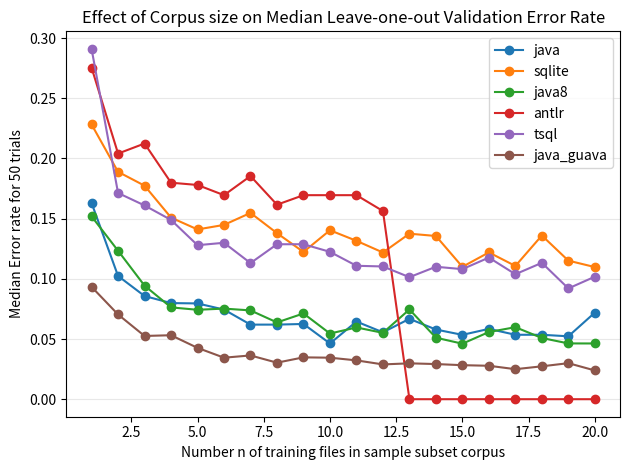

Recreate this plot in Python. (Note: this script raises an exception after producing the figure.)
#
# AUTO-GENERATED FILE. DO NOT EDIT
# CodeBuff 1.4.15 'Wed May 18 13:10:39 PDT 2016'
#
import matplotlib.pyplot as plt

fig = plt.figure()
ax = plt.subplot(111)
N = 20
sizes = range(1,N+1)
java = [0.16304348,0.10237849,0.08571429,0.0798573,0.079562046,0.074458055,0.06195547,0.06196841,0.0625,0.04628502,0.06451613,0.055555556,0.06676238,0.057877813,0.05345912,0.058419243,0.05352798,0.05352798,0.0522541,0.07192575]
ax.plot(sizes, java, label="java", marker='o')
sqlite = [0.2282507,0.18888889,0.1773779,0.15086207,0.14102565,0.14479166,0.15476191,0.13793103,0.1223176,0.14035088,0.13157895,0.1218638,0.1375,0.13559322,0.109970674,0.12195122,0.110687025,0.13598673,0.11510792,0.1097561]
ax.plot(sizes, sqlite, label="sqlite", marker='o')
java8 = [0.15189873,0.12333629,0.094339624,0.076271184,0.074283235,0.07526882,0.073765434,0.06377325,0.07122233,0.054545455,0.059602648,0.055120576,0.0745614,0.05109489,0.04610656,0.05580357,0.05982906,0.050847456,0.046341464,0.046296295]
ax.plot(sizes, java8, label="java8", marker='o')
antlr = [0.2754491,0.2040521,0.2124031,0.17985612,0.1779661,0.16949153,0.18539326,0.16157518,0.16949153,0.16949153,0.16949153,0.15631849,0.0,0.0,0.0,0.0,0.0,0.0,0.0,0.0]
ax.plot(sizes, antlr, label="antlr", marker='o')
tsql = [0.29104477,0.17131475,0.1609538,0.14893617,0.12794118,0.1299435,0.11306901,0.12872154,0.12873563,0.12241888,0.11083744,0.11026616,0.101369865,0.11002445,0.1080402,0.11764706,0.10382514,0.113300495,0.09202454,0.10176991]
ax.plot(sizes, tsql, label="tsql", marker='o')
java_guava = [0.093333334,0.07038835,0.052540164,0.053140096,0.042644944,0.03448276,0.03635262,0.03033839,0.034767237,0.03448276,0.032258064,0.028892456,0.029804727,0.02919708,0.028265107,0.027777778,0.024937656,0.027322404,0.029931974,0.023880597]
ax.plot(sizes, java_guava, label="java_guava", marker='o')

ax.yaxis.grid(True, linestyle='-', which='major', color='lightgrey', alpha=0.5)
ax.set_xlabel("Number n of training files in sample subset corpus")
ax.set_ylabel("Median Error rate for 50 trials")
ax.set_title("Effect of Corpus size on Median Leave-one-out Validation Error Rate")
plt.legend()
plt.tight_layout()
fig.savefig('images/subset_validator.pdf', format='pdf')
plt.show()
